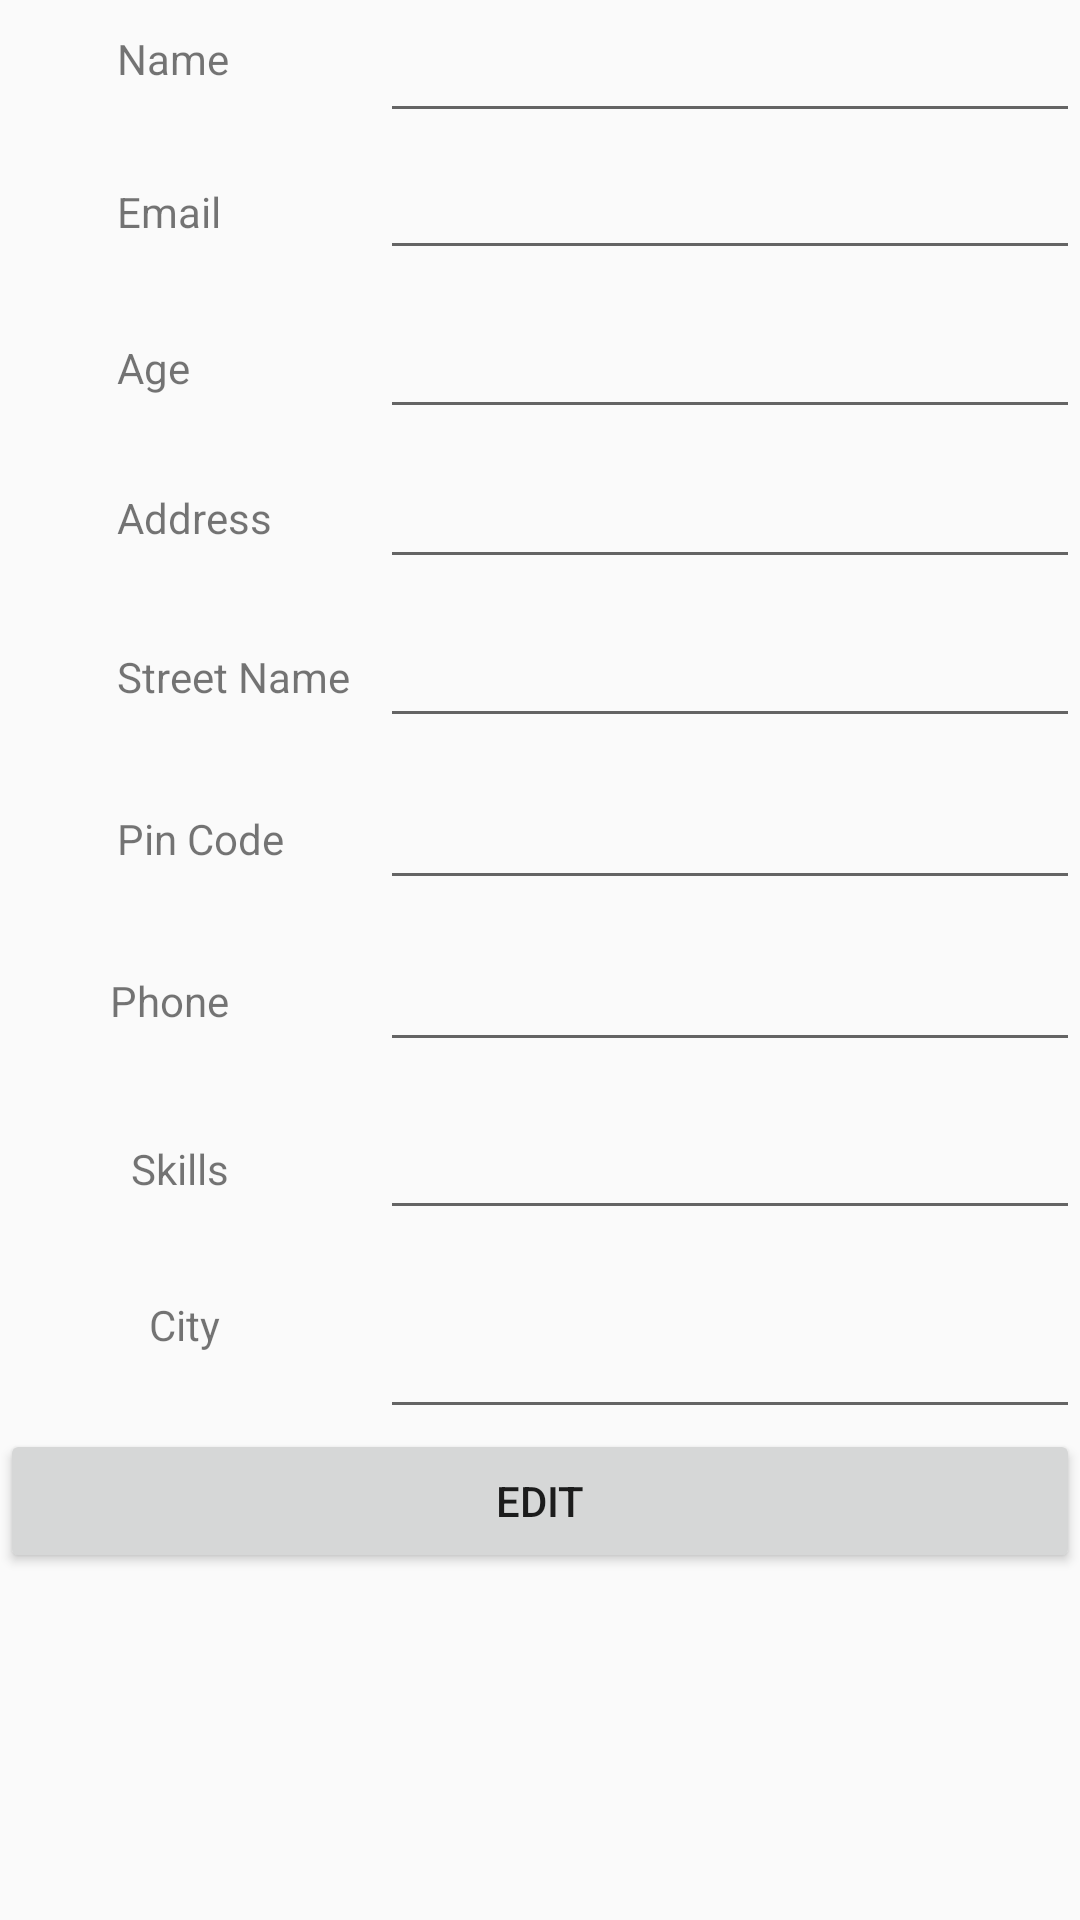

Android layout source for this screen:
<!-- AndroidManifest.xml: application theme AppTheme -->
<!-- res/layout/edit_details.xml -->
<ScrollView xmlns:android="http://schemas.android.com/apk/res/android"
    xmlns:tools="http://schemas.android.com/tools"
    android:layout_width="match_parent"
    android:layout_height="match_parent"
    tools:context="thozhilali.com.thozhilali.Details">
    <RelativeLayout
        android:layout_width="match_parent"
        android:layout_height="wrap_content">


    <TextView
        android:id="@+id/textView27"
        android:layout_width="wrap_content"
        android:layout_height="wrap_content"
        android:text="Name"
        android:padding="10dp"
        android:layout_alignParentTop="true"
        android:layout_alignParentLeft="true"
        android:layout_alignParentStart="true"
        android:layout_marginLeft="29dp"
        android:layout_marginStart="29dp" />

    <EditText
        android:id="@+id/textView28"
        android:layout_width="wrap_content"
        android:layout_height="wrap_content"

        android:padding="10dp"
        android:layout_alignParentTop="true"
        android:layout_alignParentRight="true"
        android:layout_alignParentEnd="true"
        android:layout_toRightOf="@+id/textView35"
        android:layout_toEndOf="@+id/textView35" />

    <TextView
        android:id="@+id/textView29"
        android:layout_width="wrap_content"
        android:layout_height="wrap_content"
        android:padding="10dp"
        android:text="Email"
        android:layout_below="@+id/textView27"
        android:layout_alignLeft="@+id/textView27"
        android:layout_alignStart="@+id/textView27"
        android:layout_marginTop="12dp" />

    <EditText
        android:id="@+id/textView30"
        android:layout_width="wrap_content"
        android:layout_height="wrap_content"

        android:padding="10dp"
        android:layout_above="@+id/textView31"
        android:layout_alignLeft="@+id/textView28"
        android:layout_alignStart="@+id/textView28"
        android:layout_alignParentRight="true"
        android:layout_alignParentEnd="true" />

    <TextView
        android:id="@+id/textView31"
        android:layout_width="wrap_content"
        android:layout_height="wrap_content"
        android:text="Age"
        android:padding="10dp"
        android:layout_below="@+id/textView29"
        android:layout_alignLeft="@+id/textView29"
        android:layout_alignStart="@+id/textView29"
        android:layout_marginTop="13dp" />

    <EditText
        android:id="@+id/textView32"
        android:layout_width="wrap_content"
        android:layout_height="wrap_content"

        android:padding="10dp"
        android:layout_alignBaseline="@+id/textView31"
        android:layout_alignBottom="@+id/textView31"
        android:layout_alignLeft="@+id/textView30"
        android:layout_alignStart="@+id/textView30"
        android:layout_alignParentRight="true"
        android:layout_alignParentEnd="true" />

    <TextView
        android:id="@+id/textView33"
        android:layout_width="wrap_content"
        android:layout_height="wrap_content"
        android:layout_marginTop="11dp"
        android:text="Address"
        android:padding="10dp"
        android:layout_below="@+id/textView31"
        android:layout_alignLeft="@+id/textView31"
        android:layout_alignStart="@+id/textView31" />

    <EditText
        android:id="@+id/textView34"
        android:layout_width="wrap_content"
        android:layout_height="wrap_content"

        android:padding="10dp"
        android:layout_alignBaseline="@+id/textView33"
        android:layout_alignBottom="@+id/textView33"
        android:layout_alignLeft="@+id/textView32"
        android:layout_alignStart="@+id/textView32"
        android:layout_alignParentRight="true"
        android:layout_alignParentEnd="true" />

    <TextView
        android:id="@+id/textView35"
        android:layout_width="wrap_content"
        android:layout_height="wrap_content"
        android:layout_marginTop="14dp"
        android:text="Street Name"
        android:padding="10dp"
        android:layout_below="@+id/textView33"
        android:layout_alignLeft="@+id/textView33"
        android:layout_alignStart="@+id/textView33" />

    <TextView
        android:id="@+id/textView36"
        android:layout_width="wrap_content"
        android:layout_height="wrap_content"
        android:layout_marginTop="15dp"
        android:text="Pin Code"
        android:padding="10dp"
        android:layout_below="@+id/textView35"
        android:layout_alignLeft="@+id/textView35"
        android:layout_alignStart="@+id/textView35" />

    <EditText
        android:id="@+id/textView37"
        android:layout_width="wrap_content"
        android:layout_height="wrap_content"

        android:padding="10dp"
        android:layout_alignBaseline="@+id/textView35"
        android:layout_alignBottom="@+id/textView35"
        android:layout_alignLeft="@+id/textView34"
        android:layout_alignStart="@+id/textView34"
        android:layout_alignParentRight="true"
        android:layout_alignParentEnd="true" />

    <EditText
        android:id="@+id/textView38"
        android:layout_width="wrap_content"
        android:layout_height="wrap_content"

        android:padding="10dp"
        android:layout_alignBaseline="@+id/textView36"
        android:layout_alignBottom="@+id/textView36"
        android:layout_alignLeft="@+id/textView37"
        android:layout_alignStart="@+id/textView37"
        android:layout_alignParentRight="true"
        android:layout_alignParentEnd="true" />

    <TextView
        android:id="@+id/textView39"
        android:layout_width="wrap_content"
        android:layout_height="wrap_content"
        android:layout_marginTop="15dp"
        android:text="Phone"
        android:padding="10dp"
        android:layout_below="@+id/textView36"
        android:layout_alignRight="@+id/textView27"
        android:layout_alignEnd="@+id/textView27" />

    <EditText
        android:id="@+id/textView40"
        android:layout_width="wrap_content"
        android:layout_height="wrap_content"

        android:padding="10dp"
        android:layout_alignBaseline="@+id/textView39"
        android:layout_alignBottom="@+id/textView39"
        android:layout_alignLeft="@+id/textView38"
        android:layout_alignStart="@+id/textView38"
        android:layout_alignParentRight="true"
        android:layout_alignParentEnd="true" />

    <TextView
        android:id="@+id/textView41"
        android:layout_width="wrap_content"
        android:layout_height="wrap_content"
        android:text="Skills"
        android:padding="10dp"
        android:layout_marginTop="17dp"
        android:layout_below="@+id/textView39"
        android:layout_alignRight="@+id/textView39"
        android:layout_alignEnd="@+id/textView39" />

    <EditText
        android:id="@+id/textView42"
        android:layout_width="wrap_content"
        android:layout_height="wrap_content"

        android:padding="10dp"
        android:layout_alignBaseline="@+id/textView41"
        android:layout_alignBottom="@+id/textView41"
        android:layout_alignParentRight="true"
        android:layout_alignParentEnd="true"
        android:layout_alignLeft="@+id/textView40"
        android:layout_alignStart="@+id/textView40" />

        <Button
        android:id="@+id/btn_edit"
        android:layout_width="wrap_content"
        android:layout_height="wrap_content"
        android:text="EDIT"
        android:layout_below="@+id/textView13"
        android:layout_alignParentBottom="true"
        android:layout_alignParentLeft="true"
        android:layout_alignParentStart="true"
        android:layout_alignParentRight="true"
        android:layout_alignParentEnd="true" />

    <TextView
        android:id="@+id/textView3"
        android:layout_width="wrap_content"
        android:layout_height="wrap_content"
        android:layout_marginTop="23dp"
        android:text="City"
        android:layout_below="@+id/textView41"
        android:layout_alignRight="@+id/textView31"
        android:layout_alignEnd="@+id/textView31" />

    <EditText
        android:id="@+id/textView13"
        android:layout_width="match_parent"
        android:layout_height="wrap_content"
        android:layout_alignLeft="@+id/textView42"
        android:layout_alignStart="@+id/textView42"
        android:layout_alignTop="@+id/textView3"
        android:padding="10dp"
        android:layout_alignParentRight="true"
        android:layout_alignParentEnd="true" />
    </RelativeLayout>
</ScrollView>
<!-- resources referenced by this layout -->
<resources>
  <style name="AppTheme" parent="Theme.AppCompat.Light.DarkActionBar">
          
          <item name="colorPrimary">@color/colorPrimary</item>
          <item name="colorPrimaryDark">@color/colorPrimaryDark</item>
          <item name="colorAccent">@color/colorAccent</item>
      </style>
  <!-- not gathered from this repository: default colours our renderer supplied (Android Studio template values) -->
  <color name="colorPrimary">#FF6200EE</color>
  <color name="colorPrimaryDark">#FF3700B3</color>
  <color name="colorAccent">#FF03DAC5</color>
</resources>
